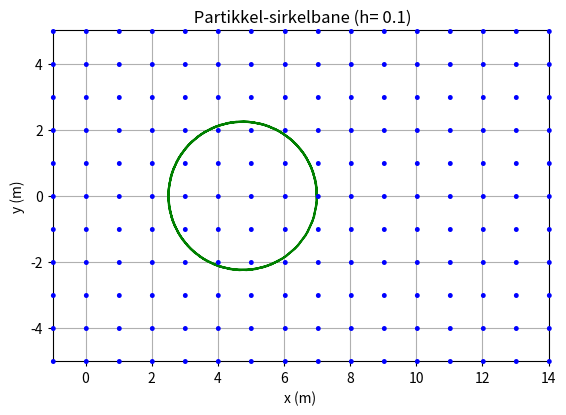

Python code for this plot:
import math as m 
import numpy as np 
import matplotlib.pyplot as plt

#############################################################################################
#############################################################################################

## Now ULTIMATELY we look at SYSTEMS of vector ode #############

# This code solves a system of ordinary differential equations using the Runge-Kutta method.
# For systems like this one here :
# dx/dt = f(t,x,y,z) = x + 2 * y
# dy/dt = g(t,x,y,z) = 3*x+2*y

#############################################################################################
#############################################################################################
# Constants
q = 1.0 # Positive ladninger følger høyre håndsregelen her, negative følger venstre håndsregelen
m1 = .45
B0 = 1.0

# Initial values
v0 = np.array([0.0, 5.0])  # vx0, vy0
r0 = np.array([7.0, 0.0])  # x0, y0
t0 = 0.0
tf = 8.0  # End time
h = 0.1
n= int((tf - t0) / h) #Alternative 
#############################################################################################
#############################################################################################
# Define the functions for the system of ODEs

def B_felt(t,r):
    x, y = r
    const_B = [0.0, 0.0, -B0]
    var_B= [0.0,0.0,1 + 0.5 * np.sin(x) + 0.3 * np.cos(y)]
    return np.array(const_B)  # Constant B in z
def f(t, r, v):  # dv/dt = (q/m) * v x B
    B = B_felt(t, r)
    v3d = np.array([v[0], v[1], 0.0])  # pad v to 3D
    cross = np.cross(v3d, B)
    return (q / m1) * cross[:2] # return only x,y parts (2D vector)

#############################################################################################
#############################################################################################

def g(t, r, v): #drdt really 
    return v

def Runge_Kutta_system(t0,r0,v0,h,n):

    
   
    
    t = np.zeros(n+1)
    r = np.zeros((n+1,2))
    v = np.zeros((n+1,2))

    t[0] = t0
    r[0] = r0 
    v[0] = v0
    for i in range (n):
        ti = t[i]
        ri = r[i]
        vi = v[i]

        K1 = f(ti,ri,vi)
        G1 = g(ti,ri,vi)

        K2 = f(ti + h/2, ri + h*G1/2, vi + h*K1/2)
        G2 = g(ti + h/2, ri + h*G1/2, vi + h*K1/2)

        K3 = f(ti + h/2, ri + h*G2/2, vi + h*K2/2)
        G3 = g(ti + h/2, ri + h*G2/2, vi + h*K2/2)

        K4 = f(ti + h , ri + h*G3, vi + h*K3)
        G4 = g(ti + h , ri + h*G3, vi + h*K3)

        t[i+1] = t[i] + h 
        v[i+1] = v[i] + h/6 * (K1 + 2*K2 + 2*K3 + K4)
        r[i+1] = r[i] + h/6 * (G1 + 2*G2 + 2*G3 + G4)
        
    return t,r,v

#############################################################################################
#############################################################################################

############################# For perfect sircle motion #####################################

#period = 2 * np.pi / (q * B0 / m)  # 2*pi / omega_c
#tf = period * 1  # for one full circle
#h = 0.01
#n = int(tf / h)
#################################################################

# Run simulation
t_vals, r_vals, v_vals = Runge_Kutta_system(t0, r0, v0, h,n) # type: ignore

# Plot trajectory
x_vals = r_vals[:, 0]
y_vals = r_vals[:, 1]

def kinetic_energy(v):
    return 0.5 * m1 * np.dot(v, v)

print("Initial KE:", kinetic_energy(v0))
print("Final KE:", kinetic_energy(v_vals[-1]))

# Plotting og animasjon
#############################################################################################
#############################################################################################

X = np.arange(-1, 15, 1)   # Fewer points for clarity
Y = np.arange(-5, 6, 1)
X, Y = np.meshgrid(X, Y)

fig, ax = plt.subplots()
ax.set_aspect('equal')

# Plot crosses to represent field going into the screen
for i in range(X.shape[0]):
    for j in range(X.shape[1]):
        ax.text(X[i, j], Y[i, j], '•', fontsize=14, ha='center', va='center', color='b')
        

# Moving animation man 
from matplotlib.animation import FuncAnimation
line, = ax.plot([], [], 'o-', color="r")
def animate(i):
    line.set_data(r_vals[:i,0], r_vals[:i,1])
    return line,

ani = FuncAnimation(fig, animate, frames=len(t_vals), 
                    interval=30, blit=True)


ax.set_xlim(-1, 14)
ax.set_ylim(-5, 5)
plt.plot(x_vals, y_vals,color= "g")
plt.gca().set_aspect('equal')
plt.title(f" Partikkel-sirkelbane (h= {h})")
plt.xlabel("x (m)")
plt.ylabel("y (m)")
plt.grid(True)
plt.show()



# At 627 iterations, the particle makes a perfect circle revolution, But Ek_0 != EK_f still decimals
#############################################################################################
#############################################################################################
